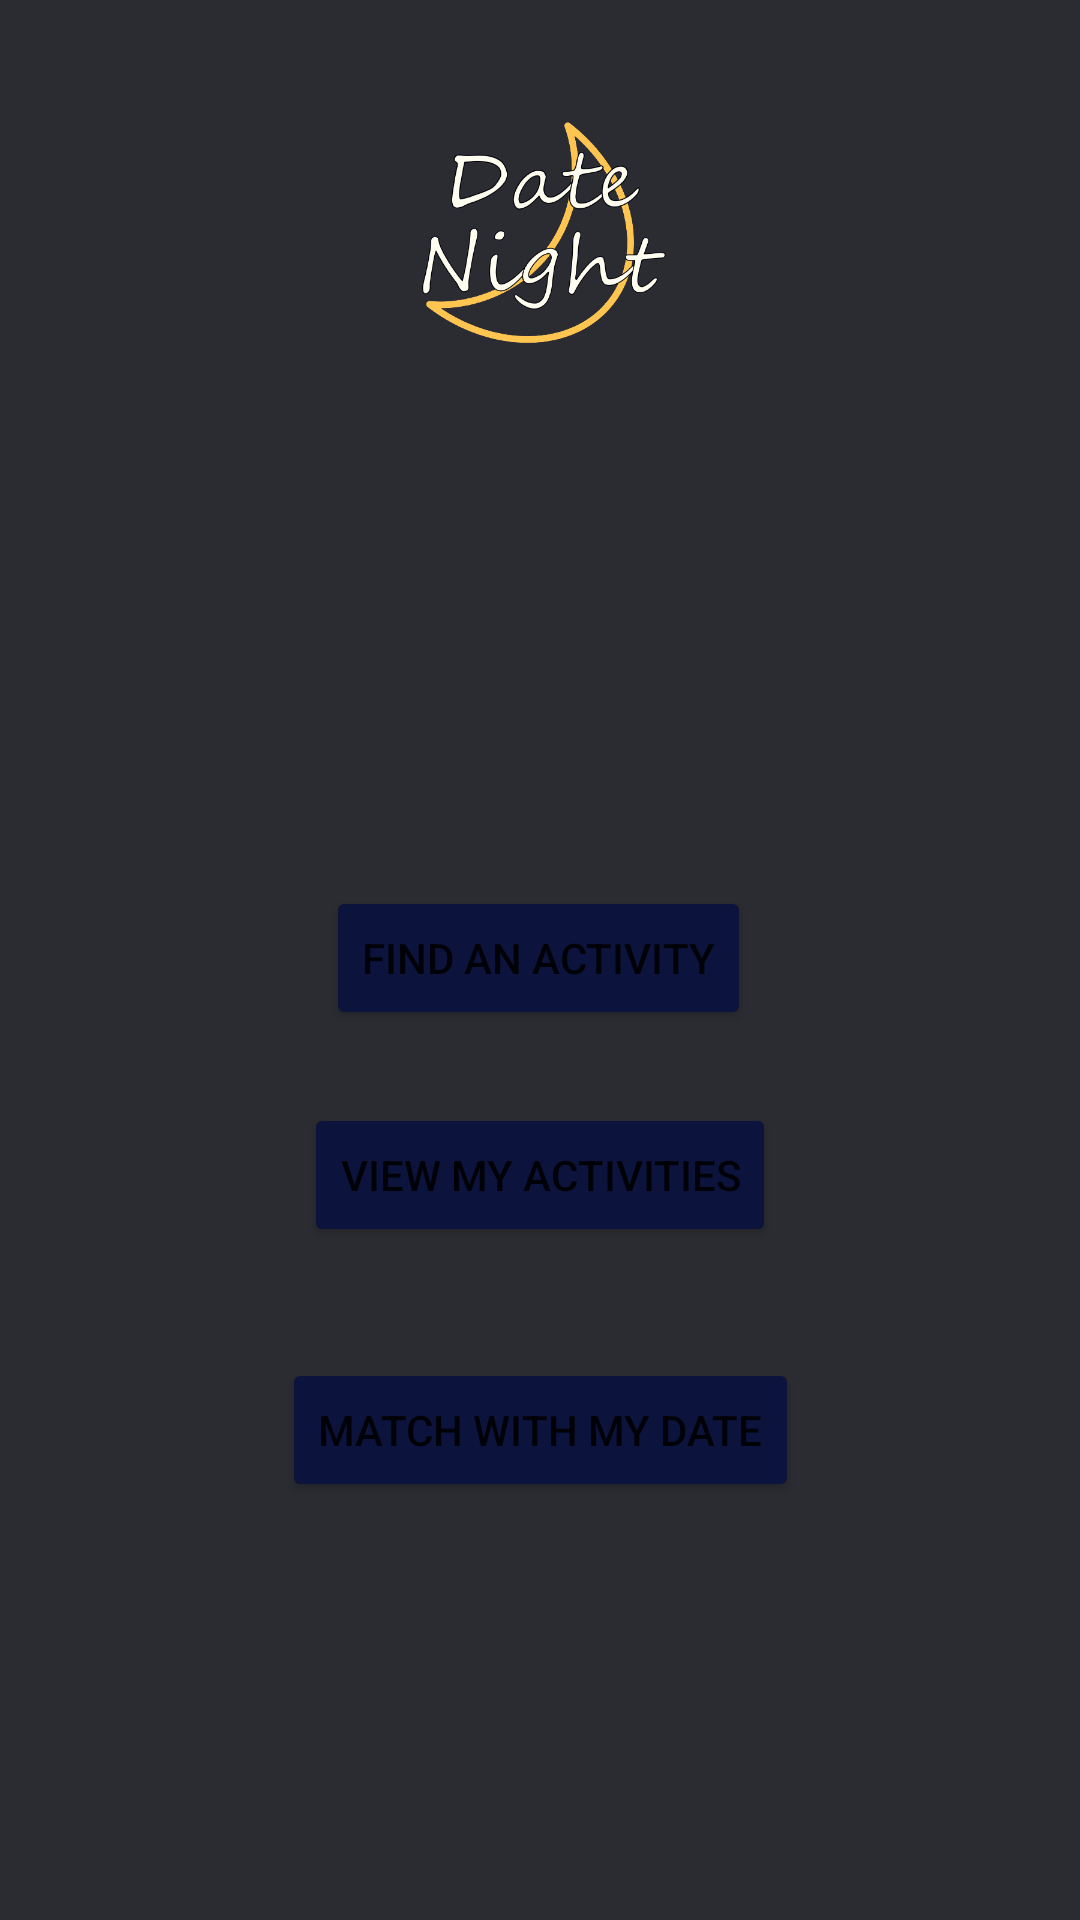

The Android layout XML behind this screen, and the referenced resources:
<!-- AndroidManifest.xml: application theme Theme.DateNightApp -->
<!-- res/layout/activity_home_page.xml -->
<?xml version="1.0" encoding="utf-8"?>
<androidx.constraintlayout.widget.ConstraintLayout xmlns:android="http://schemas.android.com/apk/res/android"
    xmlns:app="http://schemas.android.com/apk/res-auto"
    xmlns:tools="http://schemas.android.com/tools"
    android:layout_width="match_parent"
    android:layout_height="match_parent"
    android:background="#2B2C32"
    tools:context=".HomePage">

    <ImageView
        android:id="@+id/logo"
        android:layout_width="106dp"
        android:layout_height="108dp"
        app:layout_constraintBottom_toBottomOf="parent"
        app:layout_constraintEnd_toEndOf="parent"
        app:layout_constraintHorizontal_bias="0.498"
        app:layout_constraintStart_toStartOf="parent"
        app:layout_constraintTop_toTopOf="parent"
        app:layout_constraintVertical_bias="0.046"
        app:srcCompat="@drawable/logo" />


    <Button
        android:id="@+id/home_to_swipe_button"
        android:layout_width="wrap_content"
        android:layout_height="wrap_content"
        android:backgroundTint="#0C133C"
        android:text="Find An Activity"
        app:iconPadding="8dp"
        app:layout_constraintBottom_toBottomOf="parent"
        app:layout_constraintEnd_toEndOf="parent"
        app:layout_constraintHorizontal_bias="0.497"
        app:layout_constraintStart_toStartOf="parent"
        app:layout_constraintTop_toTopOf="parent"
        app:layout_constraintVertical_bias="0.499" />

    <Button
        android:id="@+id/home_to_saved"
        android:layout_width="wrap_content"
        android:layout_height="wrap_content"
        android:backgroundTint="#0C133C"
        android:text="View My Activities"
        app:layout_constraintBottom_toBottomOf="parent"
        app:layout_constraintEnd_toEndOf="parent"
        app:layout_constraintStart_toStartOf="parent"
        app:layout_constraintTop_toBottomOf="@+id/home_to_swipe_button"
        app:layout_constraintVertical_bias="0.098" />

    <Button
        android:id="@+id/matchbtn"
        android:layout_width="wrap_content"
        android:layout_height="wrap_content"
        android:layout_marginTop="37dp"
        android:backgroundTint="#0C133C"
        android:text="Match With My Date"
        app:layout_constraintBottom_toBottomOf="parent"
        app:layout_constraintEnd_toEndOf="parent"
        app:layout_constraintStart_toStartOf="parent"
        app:layout_constraintTop_toBottomOf="@+id/home_to_saved"
        app:layout_constraintVertical_bias="0.0" />

    <TextView
        android:id="@+id/Welcome"
        android:layout_width="wrap_content"
        android:layout_height="wrap_content"
        android:layout_marginStart="179dp"
        android:layout_marginTop="58dp"
        android:layout_marginEnd="174dp"
        android:layout_marginBottom="127dp"
        android:text="Welcome, "
        android:textColor="#FFFFFF"
        android:textSize="24sp"
        app:layout_constraintBottom_toTopOf="@+id/home_to_swipe_button"
        app:layout_constraintEnd_toEndOf="parent"
        app:layout_constraintStart_toStartOf="parent"
        app:layout_constraintTop_toBottomOf="@+id/logo" />


</androidx.constraintlayout.widget.ConstraintLayout>
<!-- resources referenced by this layout -->
<resources>
  <!-- drawable logo: png bitmap (drawable, 71733 bytes) -->
  <style name="Theme.DateNightApp" parent="Theme.MaterialComponents.DayNight.DarkActionBar">
          
          <item name="colorPrimary">#0C133C</item>
          <item name="colorPrimaryVariant">@color/purple_700</item>
          <item name="colorOnPrimary">@color/white</item>
          
          <item name="colorSecondary">@color/teal_200</item>
          <item name="colorSecondaryVariant">@color/teal_700</item>
          <item name="colorOnSecondary">@color/black</item>
          
          <item name="android:statusBarColor" tools:targetApi="l">?attr/colorPrimaryVariant</item>
          
      </style>
  <color name="purple_700">#FF3700B3</color>
  <color name="white">#FFFFFFFF</color>
  <color name="teal_200">#FF03DAC5</color>
  <color name="teal_700">#FF018786</color>
  <color name="black">#FF000000</color>
</resources>
